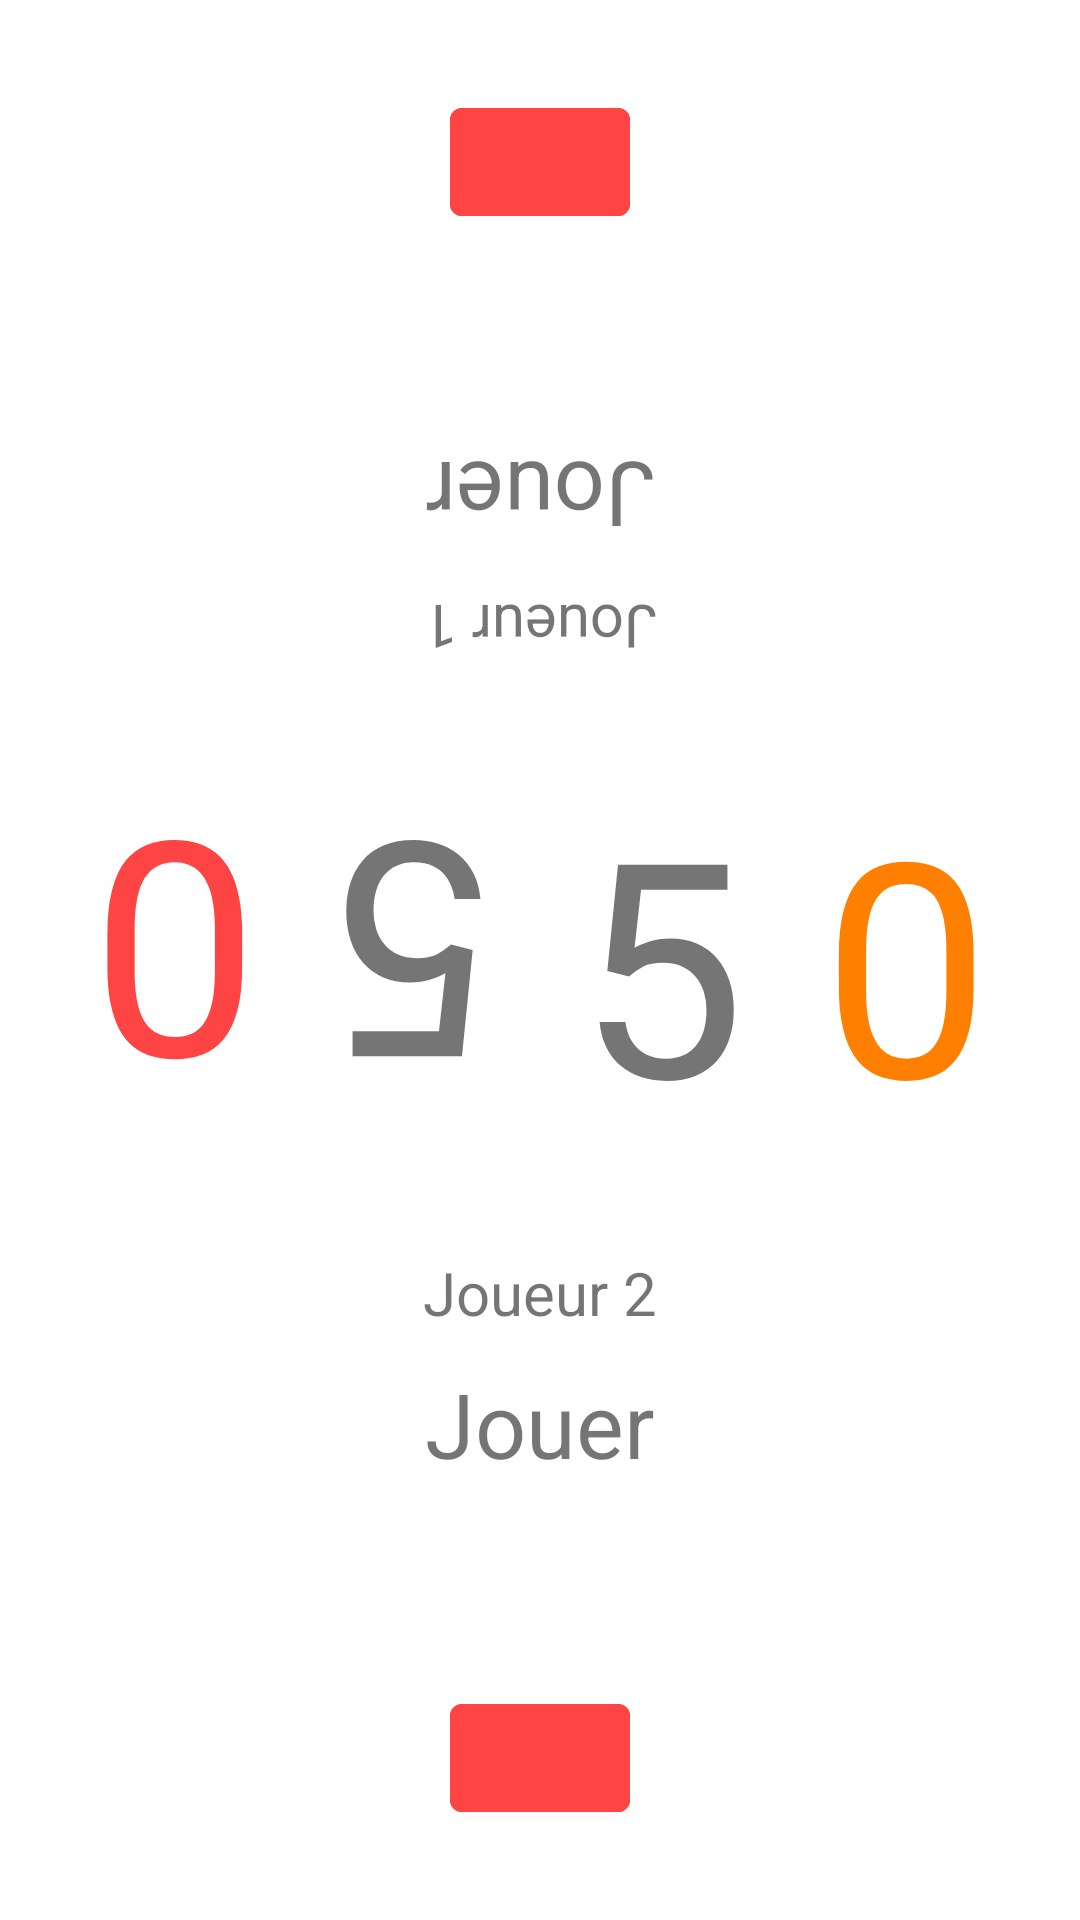

Layout XML and referenced resources for this Android screen:
<!-- AndroidManifest.xml: application theme Theme.Jeux_questionnaire -->
<!-- res/layout/activity_jeux.xml -->
<?xml version="1.0" encoding="utf-8"?>
<androidx.constraintlayout.widget.ConstraintLayout
    xmlns:android="http://schemas.android.com/apk/res/android"
    xmlns:app="http://schemas.android.com/apk/res-auto"
    xmlns:tools="http://schemas.android.com/tools"
    android:layout_width="match_parent"
    android:layout_height="match_parent">



    <TextView
        android:id="@+id/jeux_nom_joueur_1"
        android:layout_width="wrap_content"
        android:layout_height="wrap_content"
        android:layout_margin="10dp"
        android:rotation="180"
        android:text="@string/Joueur_1"
        android:textSize="20sp"
        app:layout_constraintEnd_toStartOf="@+id/jeux_score_joueur_2"
        app:layout_constraintStart_toEndOf="@+id/jeux_score_joueur_1"
        app:layout_constraintTop_toBottomOf="@+id/jeux_question_joueur_1" />

    <TextView
        android:id="@+id/jeux_nom_joueur_2"
        android:layout_width="wrap_content"
        android:layout_height="wrap_content"
        android:layout_margin="10dp"
        android:text="@string/Joueur_2"
        android:textSize="20sp"
        app:layout_constraintBottom_toTopOf="@+id/jeux_question_joueur_2"
        app:layout_constraintEnd_toStartOf="@+id/jeux_score_joueur_2"
        app:layout_constraintStart_toEndOf="@+id/jeux_score_joueur_1" />


    <TextView
        style="@style/Widget.jeux.textview.Score2"
        android:id="@+id/jeux_score_joueur_1"
        android:layout_width="wrap_content"
        android:layout_height="wrap_content"
        android:layout_margin="@dimen/main_margin"
        android:text="@string/Score_1"
        android:textSize="100sp"
        android:rotation="180"
        app:layout_constraintStart_toStartOf="parent"
        app:layout_constraintBottom_toBottomOf="parent"
        app:layout_constraintTop_toTopOf="parent"
        />

    <TextView
        android:id="@+id/jeux_score_joueur_2"
        style="@style/Widget.jeux.textview.Score1"
        android:layout_width="wrap_content"
        android:layout_height="wrap_content"
        android:layout_margin="@dimen/main_margin"
        android:gravity="end"
        android:text="@string/Score_1"
        android:textSize="100sp"
        app:layout_constraintBottom_toBottomOf="parent"
        app:layout_constraintEnd_toEndOf="parent"
        app:layout_constraintTop_toTopOf="parent" />



    
    <com.google.android.material.button.MaterialButton
        android:id="@+id/jeux_bouton_quitter"
        android:layout_width="wrap_content"
        android:layout_height="wrap_content"
        android:layout_margin="@dimen/main_margin"
        android:layout_marginBottom="180dp"
        android:text="@string/Quitter"
        android:textSize="20sp"
        android:visibility="gone"
        app:layout_constraintBottom_toBottomOf="@+id/jeux_score_joueur_2"
        app:layout_constraintEnd_toStartOf="@+id/jeux_bouton_rejouer"
        app:layout_constraintStart_toEndOf="@+id/jeux_score_joueur_1"
        app:layout_constraintTop_toTopOf="@+id/jeux_score_joueur_2" />

    <com.google.android.material.button.MaterialButton
        android:id="@+id/jeux_bouton_rejouer"
        android:layout_width="wrap_content"
        android:layout_height="wrap_content"
        android:layout_margin="@dimen/main_margin"
        android:text="@string/Rejouer"
        android:visibility="gone"
        android:textSize="20sp"
        app:layout_constraintBottom_toBottomOf="@+id/jeux_score_joueur_2"
        app:layout_constraintEnd_toStartOf="@+id/jeux_score_joueur_2"
        app:layout_constraintStart_toEndOf="@+id/jeux_bouton_quitter"
        app:layout_constraintTop_toTopOf="@+id/jeux_score_joueur_2" />

    <com.google.android.material.button.MaterialButton
        style="@style/Widget.SpeedQuiz.Button"
        android:id="@+id/button_joueur_1"
        android:backgroundTint="@color/button_effect"
        android:layout_width="match_parent"
        android:layout_height="wrap_content"
        android:layout_marginHorizontal="150dp"
        android:layout_marginVertical="@dimen/main_margin"
        app:layout_constraintTop_toTopOf="parent"
        tools:layout_editor_absoluteX="150dp" />

    <com.google.android.material.button.MaterialButton
        style="@style/Widget.SpeedQuiz.Button"
        android:id="@+id/button_joueur_2"
        android:backgroundTint="@color/button_effect"
        android:layout_width="match_parent"
        android:layout_height="wrap_content"
        android:layout_marginHorizontal="150dp"
        android:layout_marginVertical="@dimen/main_margin"
        app:layout_constraintBottom_toBottomOf="parent"
        app:layout_constraintEnd_toEndOf="parent" />


    <TextView
        android:id="@+id/jeux_question_joueur_1"
        android:layout_width="match_parent"
        android:layout_height="wrap_content"
        android:gravity="center"
        android:rotation="180"
        android:text="@string/Jouer"
        android:textSize="30sp"
        app:layout_constraintBottom_toTopOf="@+id/jeux_score_joueur_1"
        app:layout_constraintTop_toBottomOf="@+id/button_joueur_1" />

    <TextView
        android:id="@+id/jeux_question_joueur_2"
        android:layout_width="match_parent"
        android:layout_height="wrap_content"
        android:gravity="center"
        android:text="@string/Jouer"
        android:textSize="30sp"
        app:layout_constraintBottom_toTopOf="@+id/button_joueur_2"
        app:layout_constraintTop_toBottomOf="@+id/jeux_score_joueur_1" />

    <TextView
        android:id="@+id/jeux_countdown"
        android:layout_width="wrap_content"
        android:layout_height="wrap_content"
        android:gravity="center"
        android:text="@string/Countdown"
        android:textSize="100sp"
        app:layout_constraintBottom_toTopOf="@+id/jeux_question_joueur_2"
        app:layout_constraintEnd_toStartOf="@+id/jeux_score_joueur_2"
        app:layout_constraintStart_toEndOf="@+id/jeux_countdown_2"
        app:layout_constraintTop_toBottomOf="@+id/jeux_question_joueur_1" />

    <TextView
        android:id="@+id/jeux_countdown_2"
        android:layout_width="wrap_content"
        android:layout_height="wrap_content"
        android:gravity="center"
        android:text="@string/Countdown"
        android:textSize="100sp"
        app:layout_constraintBottom_toTopOf="@+id/jeux_question_joueur_2"
        app:layout_constraintEnd_toStartOf="@+id/jeux_countdown"
        app:layout_constraintStart_toEndOf="@+id/jeux_score_joueur_1"
        app:layout_constraintTop_toBottomOf="@+id/jeux_question_joueur_1"
        android:rotation="180"/>

</androidx.constraintlayout.widget.ConstraintLayout>
<!-- resources referenced by this layout -->
<resources>
  <dimen name="main_margin">30dp</dimen>
  <string name="Countdown">5</string>
  <string name="Jouer">Jouer</string>
  <string name="Joueur_1">Joueur 1</string>
  <string name="Joueur_2">Joueur 2</string>
  <string name="Quitter">Quitter</string>
  <string name="Rejouer">Rejouer</string>
  <string name="Score_1">0</string>
  <style name="Widget.SpeedQuiz.Button" parent="Widget.MaterialComponents.Button">
          <item name="backgroundTint">@color/colorBackGround</item>
      </style>
  <style name="Widget.jeux.textview.Score1" parent="Widget.MaterialComponents.TextView">
          <item name="android:textColor">@color/colorJoueur1</item>
      </style>
  <style name="Widget.jeux.textview.Score2" parent="Widget.MaterialComponents.TextView">
          <item name="android:textColor">@color/colorJoueur2</item>
      </style>
  <style name="Theme.Jeux_questionnaire" parent="Theme.MaterialComponents.DayNight.NoActionBar">
          
          <item name="colorPrimary">@color/purple_500</item>
          <item name="colorPrimaryVariant">@color/purple_700</item>
          <item name="colorOnPrimary">@color/white</item>
          
          <item name="colorSecondary">@color/teal_200</item>
          <item name="colorSecondaryVariant">@color/teal_700</item>
          <item name="colorOnSecondary">@color/black</item>
          
          <item name="android:statusBarColor">?attr/colorPrimaryVariant</item>
          
  
      </style>
  <color name="colorBackGround">#FF4444</color>
  <color name="colorJoueur1">#ff8000</color>
  <color name="colorJoueur2">#FF4444</color>
  <color name="purple_500">#FF6200EE</color>
  <color name="purple_700">#FF3700B3</color>
  <color name="white">#FFFFFFFF</color>
  <color name="teal_200">#FF03DAC5</color>
  <color name="teal_700">#FF018786</color>
  <color name="black">#FF000000</color>
</resources>
